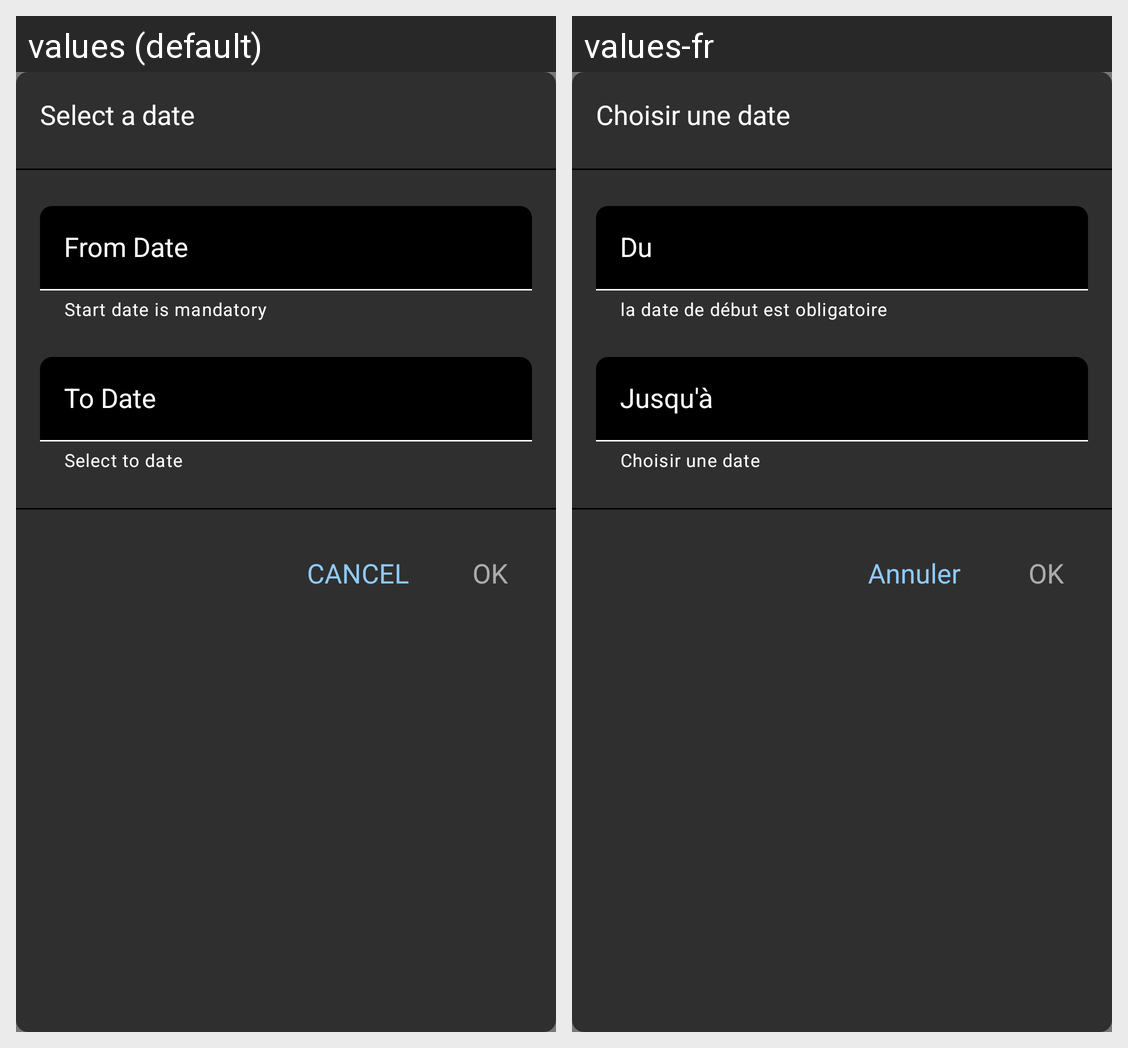

The same Android screen rendered under two of its app's locales, left to right. List the strings drawn on it with the default value and each locale's translation.
Android screen res/layout/layout_add_date.xml rendered under 2 locales, left to right: values (default), values-fr. Device: Nexus 5 (rendered at 1080×1920; each locale shown at half size, 540×960, under a caption strip naming it); theme App_Application_Theme.
Strings drawn on this screen, with the default value and each locale's value (text and hints the layout hard-codes, and strings that could not be matched under every locale, appear in the picture but are not listed):

add_a_period
  values: Select a date
  values-fr: Choisir une date

from_date
  values: From Date
  values-fr: Du

from_date_hint
  values: Start date is mandatory
  values-fr: la date de début est obligatoire

to_date
  values: To Date
  values-fr: Jusqu'à

to_date_hint
  values: Select to date
  values-fr: Choisir une date

ok
  values: OK
  values-fr: OK

cancel
  values: CANCEL
  values-fr: Annuler
